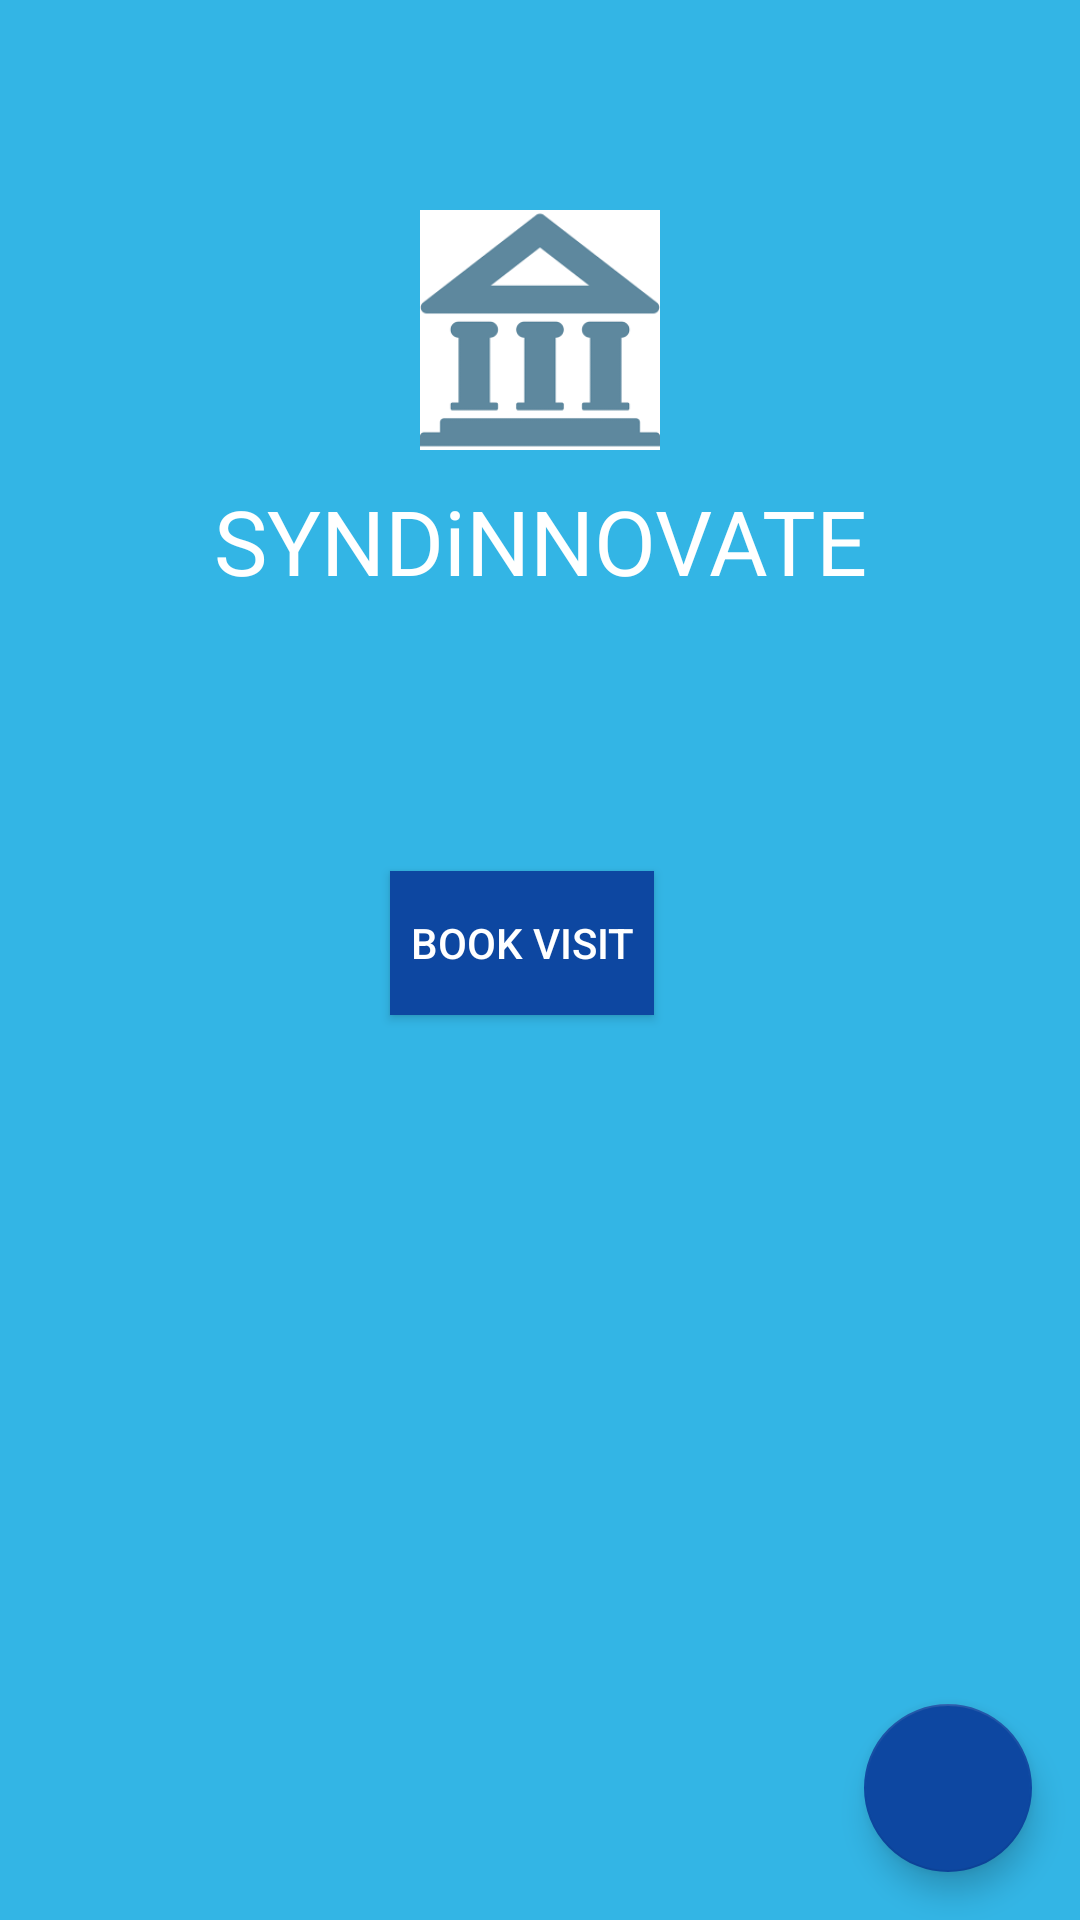

Reconstruct the res/layout file that produces this screen, plus the resources it refers to.
<!-- AndroidManifest.xml: activity theme frew -->
<!-- res/layout/activity_main.xml -->
<?xml version="1.0" encoding="utf-8"?>
<RelativeLayout xmlns:android="http://schemas.android.com/apk/res/android"
    xmlns:app="http://schemas.android.com/apk/res-auto"
    xmlns:tools="http://schemas.android.com/tools"
    android:layout_width="match_parent"
    android:layout_height="match_parent"
    android:scaleType="centerCrop"
    android:background="#29B6F6"
    tools:context=".MainActivity">
    <android.support.design.widget.CoordinatorLayout
        android:layout_width="match_parent"
        android:layout_height="match_parent">

        <LinearLayout
            android:id="@+id/viewOne"
            android:layout_width="match_parent"
            android:layout_height="match_parent"
            android:layout_weight="0.6"
            android:background="@android:color/holo_blue_light"
            android:orientation="horizontal"/>
        <LinearLayout
            android:layout_width="match_parent"
            android:layout_height="match_parent"
            android:layout_alignParentTop="true"
            android:orientation="vertical">

            <ImageView
                android:id="@+id/ht"
                android:layout_width="80dp"
                android:layout_height="80dp"
                android:layout_marginTop="70dp"
                android:layout_gravity="center_horizontal"
                android:src="@drawable/b"/>

            <TextView
                android:layout_width="wrap_content"
                android:layout_alignBottom="@+id/ht"
                android:layout_height="wrap_content"
                android:layout_marginTop="10dp"
                android:layout_gravity="center_horizontal"
                android:textColor="#fff"
                android:gravity="center_horizontal"
                android:text="SYNDiNNOVATE"

                android:textSize="30dp" />

            <Button
                android:layout_width="wrap_content"
                android:layout_height="wrap_content"
                android:background="#0D47A1"
                android:onClick="visit"
                android:layout_marginTop="90dp"
                android:layout_marginLeft="130dp"
                android:text="Book Visit"
                android:textColor="#fff"
                />




        </LinearLayout>
        <android.support.design.widget.FloatingActionButton
            android:id="@+id/fab"
            android:layout_width="wrap_content"
            android:layout_height="wrap_content"
            android:layout_margin="16dp"
            android:clickable="true"
            android:elevation="10dp"
            app:layout_anchor="@id/viewOne"
            app:layout_anchorGravity="bottom|right|end"
            app:backgroundTint="#0D47A1"
            android:src="@drawable/clock"
            app:rippleColor="#FFF" />

    </android.support.design.widget.CoordinatorLayout>

</RelativeLayout>
<!-- resources referenced by this layout -->
<resources>
  <!-- drawable b: png bitmap (drawable, 2017 bytes) -->
  <style name="frew" parent="Theme.AppCompat.Light">
          <item name="colorPrimary">#67daff</item>
          <item name="colorPrimaryDark">#007AC1</item>
      </style>
</resources>
